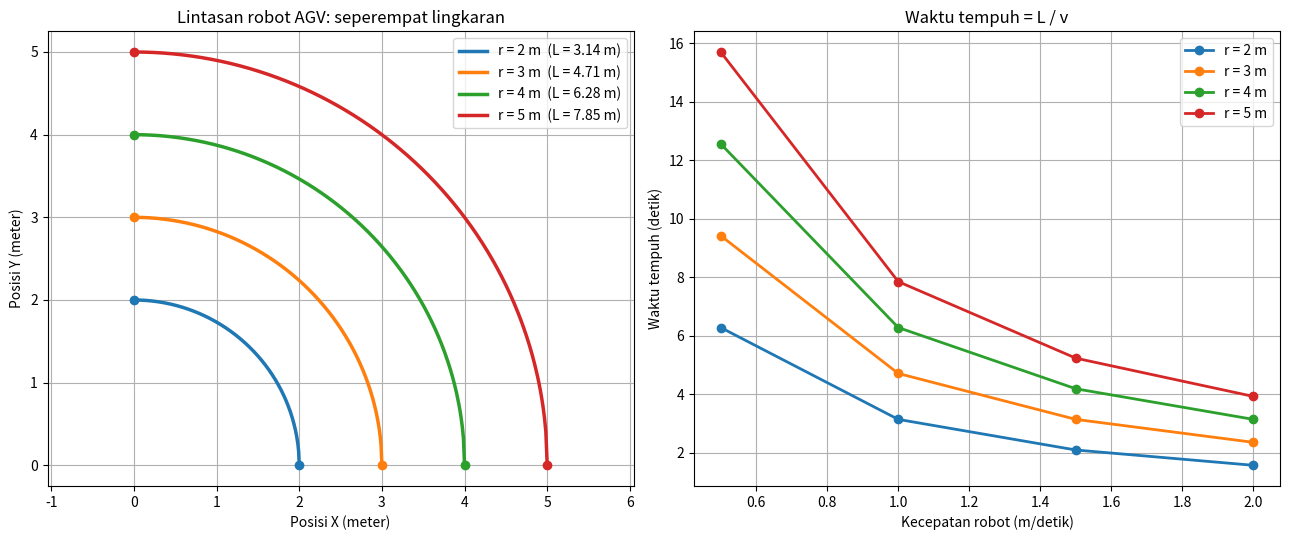

The script that saved this image:
"""
Proyek 1 - Simulasi Robot AGV
Kuliah 13 Diferensial dan Integral (Substitusi Trigonometri)

Soal:
 (a) Buat lintasan berbentuk seperempat lingkaran.
 (b) Hitung panjang lintasan menggunakan integral.
 (c) Ubah radius menjadi 2, 3, 4, dan 5 meter.
 (d) Bandingkan waktu perjalanan pada kecepatan berbeda.
 (e) Visualisasikan lintasan menggunakan Matplotlib.

Ide matematikanya (sama seperti contoh radius 2 di slide):
    lintasan   : y = sqrt(r^2 - x^2),  0 <= x <= r
    turunan    : dy/dx = -x / sqrt(r^2 - x^2)
    panjang    : L = integral_0^r sqrt(1 + (dy/dx)^2) dx
               = integral_0^r r / sqrt(r^2 - x^2) dx
    substitusi : x = r sin(theta), dx = r cos(theta) dtheta, batas 0 -> pi/2
               = integral_0^(pi/2) r dtheta = r * pi / 2
    waktu      : t = L / v
"""

import numpy as np
import sympy as sp
import matplotlib.pyplot as plt
import os
os.system('cls')

x = sp.symbols("x", real=True)

# ---------------------------------------------------------------
# Data masukan
# ---------------------------------------------------------------
daftar_radius = [2, 3, 4, 5]             # meter  -> poin (c)
daftar_kecepatan = [0.5, 1.0, 1.5, 2.0]  # m/detik -> poin (d)


# ---------------------------------------------------------------
# (a) dan (b) Model lintasan dan panjang lintasan lewat integral
# ---------------------------------------------------------------
def panjang_lintasan(r):
    """Panjang seperempat lingkaran radius r (hasil eksak dari sympy)."""
    y = sp.sqrt(r**2 - x**2)              # (a) lintasan seperempat lingkaran
    dy = sp.diff(y, x)                    # turunan
    integrand = sp.sqrt(1 + dy**2)        # rumus panjang kurva
    return sp.integrate(integrand, (x, 0, r))   # (b) integral tentu


# ---------------------------------------------------------------
# (c) Hitung untuk semua radius
# ---------------------------------------------------------------
hasil = {}   # r -> panjang lintasan (angka desimal)

print("=" * 62)
print("PROYEK 1 - PANJANG LINTASAN ROBOT AGV")
print("=" * 62)
print(f"{'Radius (m)':<12}{'L eksak':<12}{'L numerik (m)':<16}{'Cek pi*r/2':<12}")
for r in daftar_radius:
    L_eksak = panjang_lintasan(r)
    L_num = float(L_eksak)
    pembanding = np.pi * r / 2            # 1/4 keliling lingkaran
    hasil[r] = L_num
    print(f"{r:<12}{str(L_eksak):<12}{L_num:<16.4f}{pembanding:<12.4f}")

# ---------------------------------------------------------------
# (d) Bandingkan waktu perjalanan pada kecepatan berbeda: t = L / v
# ---------------------------------------------------------------
print()
print("WAKTU PERJALANAN (detik) = L / v")
kepala = f"{'Radius (m)':<12}" + "".join(f"v={v} m/s".ljust(14) for v in daftar_kecepatan)
print(kepala)
for r in daftar_radius:
    baris = f"{r:<12}"
    for v in daftar_kecepatan:
        waktu = hasil[r] / v
        baris += f"{waktu:<14.3f}"
    print(baris)

print()

# ---------------------------------------------------------------
# (e) Visualisasi dengan Matplotlib
# ---------------------------------------------------------------
fig, (ax1, ax2) = plt.subplots(1, 2, figsize=(13, 5.5))

# --- Panel kiri: lintasan seperempat lingkaran untuk tiap radius ---
for r in daftar_radius:
    xx = np.linspace(0, r, 300)
    yy = np.sqrt(r**2 - xx**2)
    garis, = ax1.plot(xx, yy, linewidth=2.5, label=f"r = {r} m  (L = {hasil[r]:.2f} m)")
    # titik awal A = (0, r) dan titik akhir B = (r, 0)
    ax1.scatter([0, r], [r, 0], color=garis.get_color(), zorder=3)

ax1.set_xlabel("Posisi X (meter)")
ax1.set_ylabel("Posisi Y (meter)")
ax1.set_title("Lintasan robot AGV: seperempat lingkaran")
ax1.axis("equal")
ax1.grid(True)
ax1.legend()

# --- Panel kanan: waktu tempuh vs kecepatan ---
for r in daftar_radius:
    waktu = [hasil[r] / v for v in daftar_kecepatan]
    ax2.plot(daftar_kecepatan, waktu, marker="o", linewidth=2, label=f"r = {r} m")

ax2.set_xlabel("Kecepatan robot (m/detik)")
ax2.set_ylabel("Waktu tempuh (detik)")
ax2.set_title("Waktu tempuh = L / v")
ax2.grid(True)
ax2.legend()

plt.tight_layout()
plt.savefig("proyek1_hasil.png", dpi=150)
plt.show()

#KESIMPULAN
'''
Semakin besar kecepatannya maka, waktu perjalanan nya makin pendek
semakin besar radius maka, semakin besar juga panjang lintasan dan waktu perjalanannya 
'''
